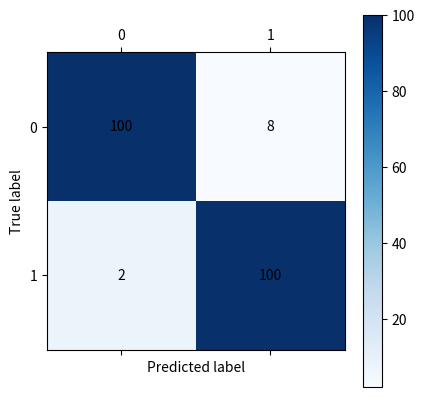

Generate this figure with matplotlib:
import matplotlib.pyplot as plt  # 导入作图库
import numpy as np
C=[[100,2],[8,100]]
C=np.array(C)
plt.matshow(C, cmap=plt.cm.Blues)  # 画混淆矩阵图
plt.colorbar()  # 颜色标签

for x in range(len(C)):  # 数据标签
    for y in range(len(C)):
        plt.annotate(C[x, y], xy=(x, y), horizontalalignment='center', verticalalignment='center')

plt.ylabel('True label')  # 坐标轴标签
plt.xlabel('Predicted label')  # 坐标轴标签
plt.show()

